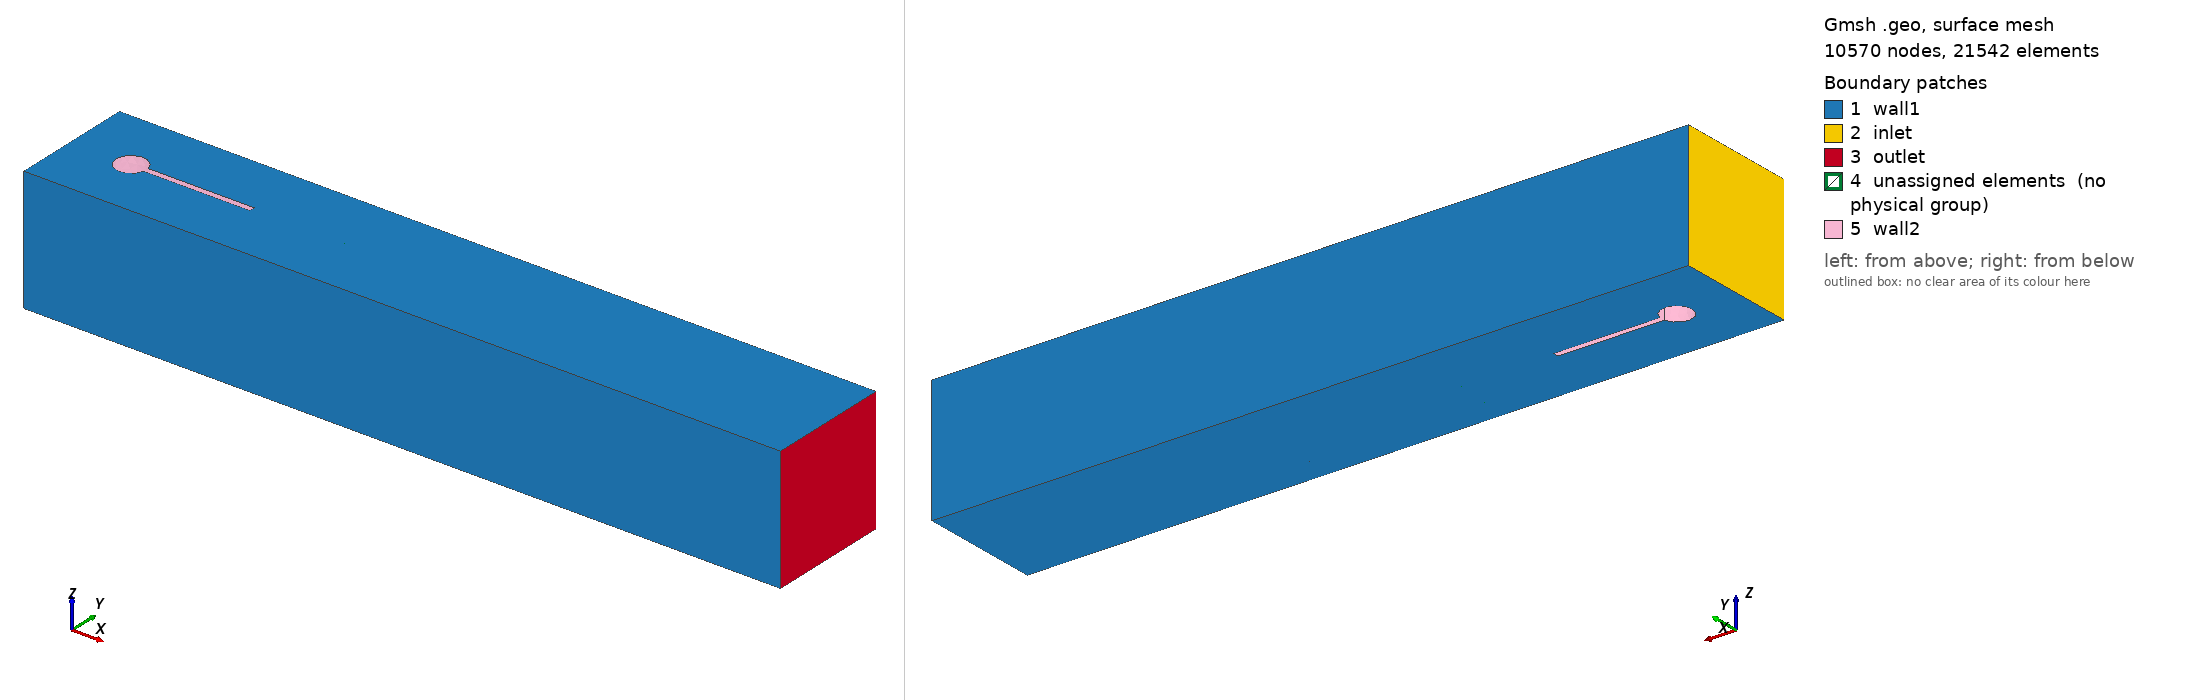

Gmsh geometry script, surface-meshed: 10570 nodes, 21542 surface elements. Boundary patches (legend numbers): 1 wall1, 2 inlet, 3 outlet, 4 unassigned elements (no physical group), 5 wall2. Left view from above one corner, right view from below the opposite corner. Legend entries are the model's physical surfaces; 'unassigned elements' are surfaces in no physical group. The drawing asked Gmsh for element sizes between 1% and 20% of the model's largest extent; the script's own settings can give other sizes.

=== cfd.geo (drawn) ===
h=0.03; // M1:0.03
myhA=h;
myhB=h/2.;
myhC=h/4.;
Long=2.5;
Haut=0.41;
Circle_xc=0.2;
Circle_yc=0.2;
lgstruct=0.35101;
hstruct=0.02;
Circle_radius=0.05;
//Circle_r=;
Point(1) = {0., 0., 0., myhA};
Point(2) = {Long, 0., 0., myhA};
Point(3) = {Long, Haut, 0., myhA};
Point(4) = {0., Haut, 0., myhA};
Line(1) = {1, 2};
Line(2) = {2, 3};
Line(3) = {3, 4};
Line(4) = {4, 1};
Point(5) = {Circle_xc, Circle_yc, 0., myhC};
Point(6) = {0.6-lgstruct,0.19,0.,myhC};
Point(7) = {0.6-lgstruct,0.19+hstruct,0.,myhC};
Point(8) = {Circle_xc-Circle_radius,Circle_yc,0.,myhC};
Circle(5) = {7, 5, 8};
Circle(6) = {8, 5, 6};
Point(9) = {0.6,0.19,0.,myhC};
Point(10) = {0.6,0.19+hstruct,0.,myhC};
Point(11) = {0.6,0.19+hstruct/2.,0,myhC};
Point(12) = {1.5,0.19+hstruct/2.,0,myhC};
Point(13) = {1.5,0.19+ Haut/4.,0,myhB};
Point(14) = {1.5,0.19- Haut/4.,0,myhB};
Point(15) = {0.075,0.19+ Haut/4.,0,myhB};
Point(16) = {0.075,0.19- Haut/4.,0,myhB};
Point(17) = {0.075,0.19+hstruct/2.,0,myhC};

Line(7) = {6, 9};
Line(8) = {9, 11};
Line(9) = {11, 10};
Line(10) = {10, 7};
Line(11) = {15, 13};
Line(12) = {13, 12};
Line(13) = {12, 14};
Line(14) = {14, 16};
Line(15) = {16, 17};
Line(16) = {17, 15};
Line(17) = {17, 8};
Line(18) = {11, 12};


Line Loop(11) = {3, 4, 1, 2};
Line Loop(13) = {11, 12, 13, 14, 15, 16};
Plane Surface(1) = {11, 13};
Line Loop(14) = {11, 12, -18, 9, 10, 5, -17, 16};
Plane Surface(2) = {14};
Line Loop(15) = {15, 17, 6, 7, 8, 18, 13, 14};
Plane Surface(3) = {15};

Extrude {0, 0, Haut} {
  Surface{1,2,3};
}

Physical Surface("inlet") = {37};
Physical Surface("outlet") = {45};
Physical Surface("wall2") = {103, 133, 99, 137, 95, 141};
Physical Surface("wall1") = {33, 70, 112, 154, 41, 1, 3, 2};
Physical Volume("Fluid") = {3, 2, 1};
